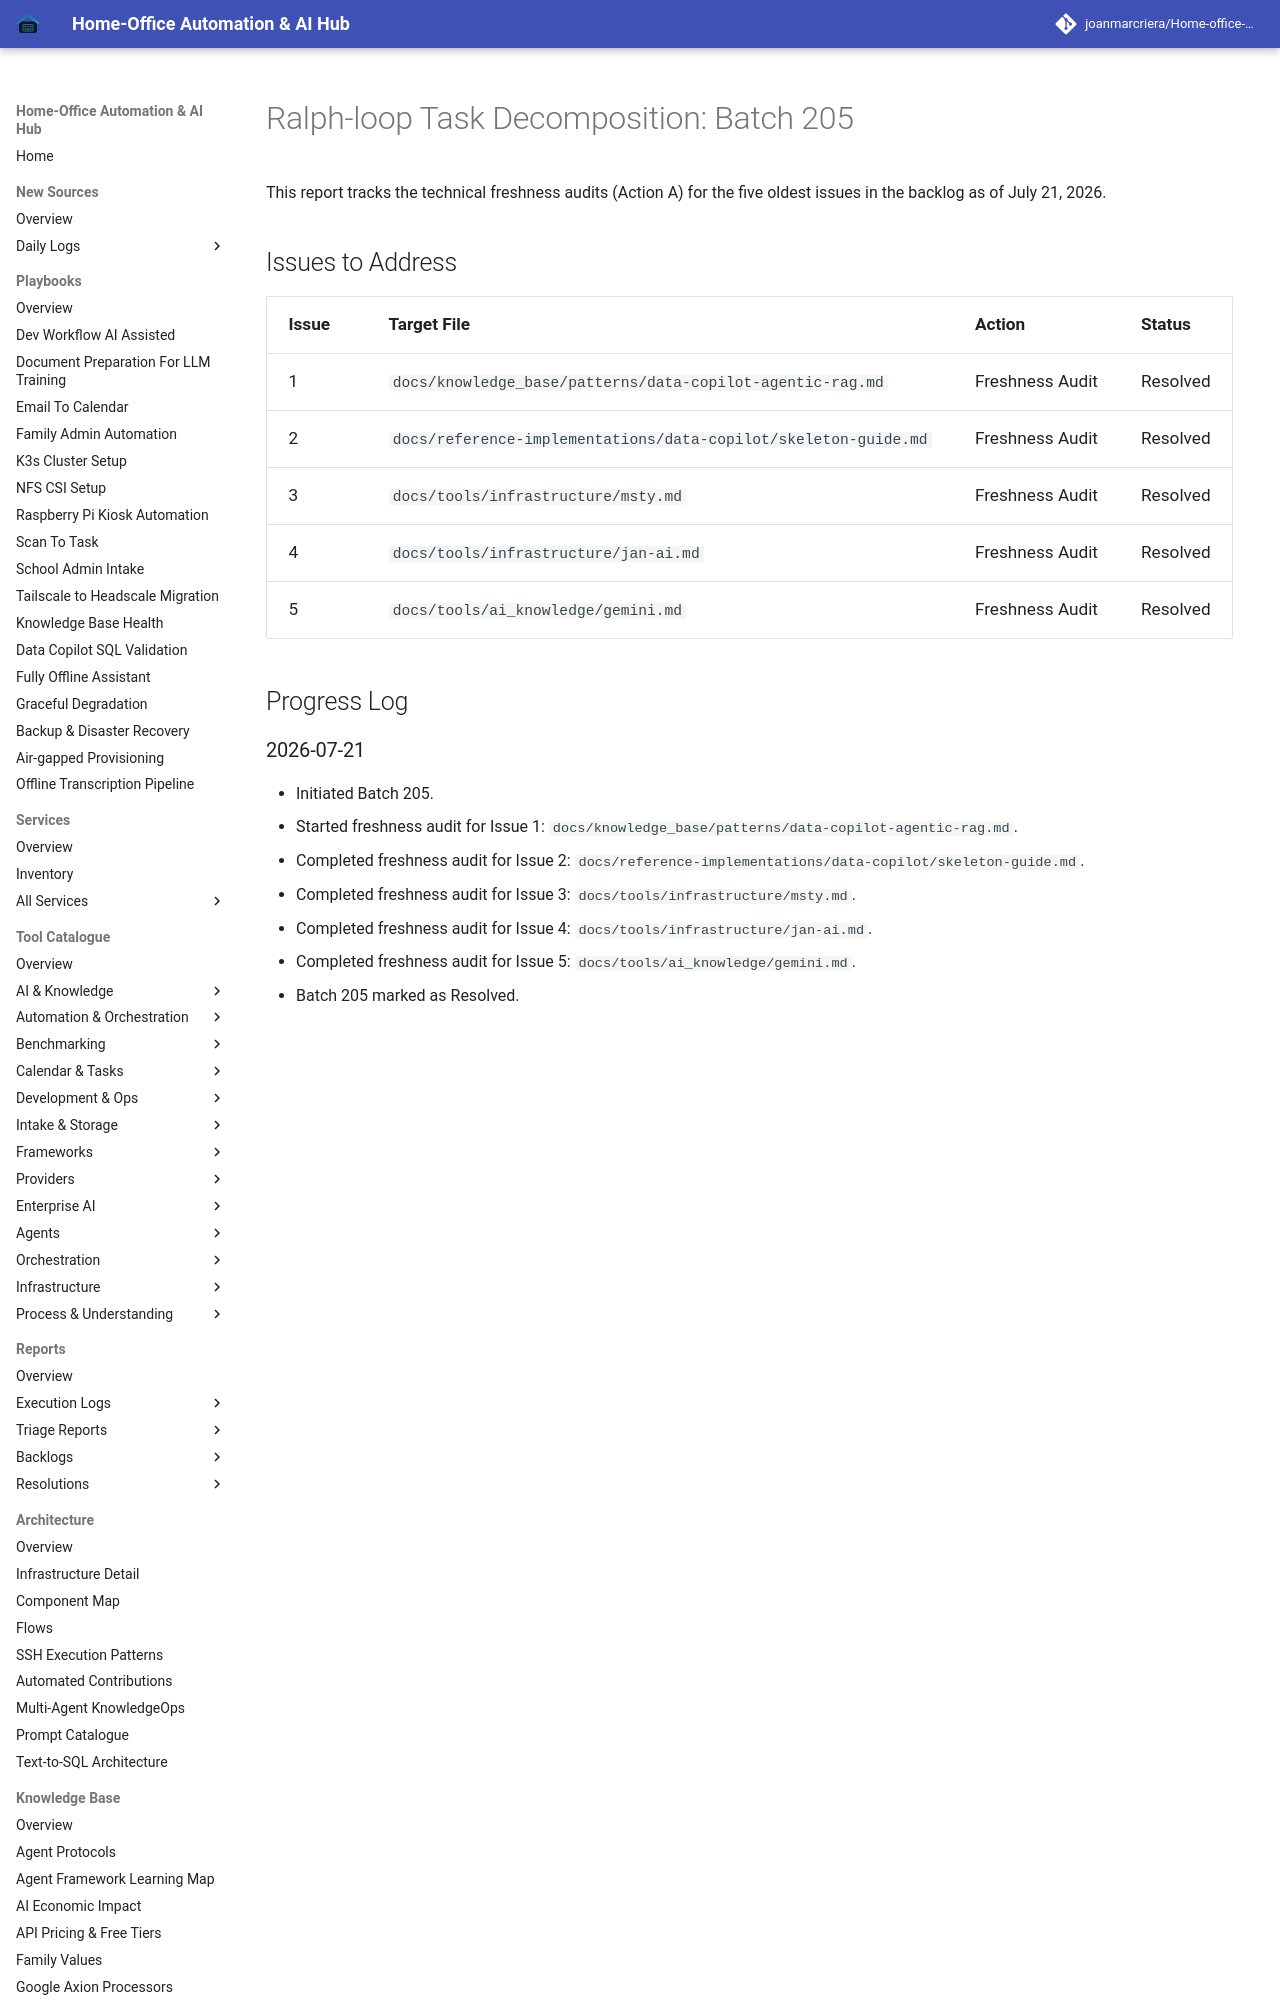

repository: joanmarcriera/Home-office-automations · page: reports/task-decomposition-batch-205/index.html · generator: mkdocs

# Ralph-loop Task Decomposition: Batch 205

This report tracks the technical freshness audits (Action A) for the five oldest issues in the backlog as of July 21, 2026.

## Issues to Address

| Issue | Target File | Action | Status |
| :--- | :--- | :--- | :--- |
| 1 | `docs/knowledge_base/patterns/data-copilot-agentic-rag.md` | Freshness Audit | Resolved |
| 2 | `docs/reference-implementations/data-copilot/skeleton-guide.md` | Freshness Audit | Resolved |
| 3 | `docs/tools/infrastructure/msty.md` | Freshness Audit | Resolved |
| 4 | `docs/tools/infrastructure/jan-ai.md` | Freshness Audit | Resolved |
| 5 | `docs/tools/ai_knowledge/gemini.md` | Freshness Audit | Resolved |

## Progress Log
